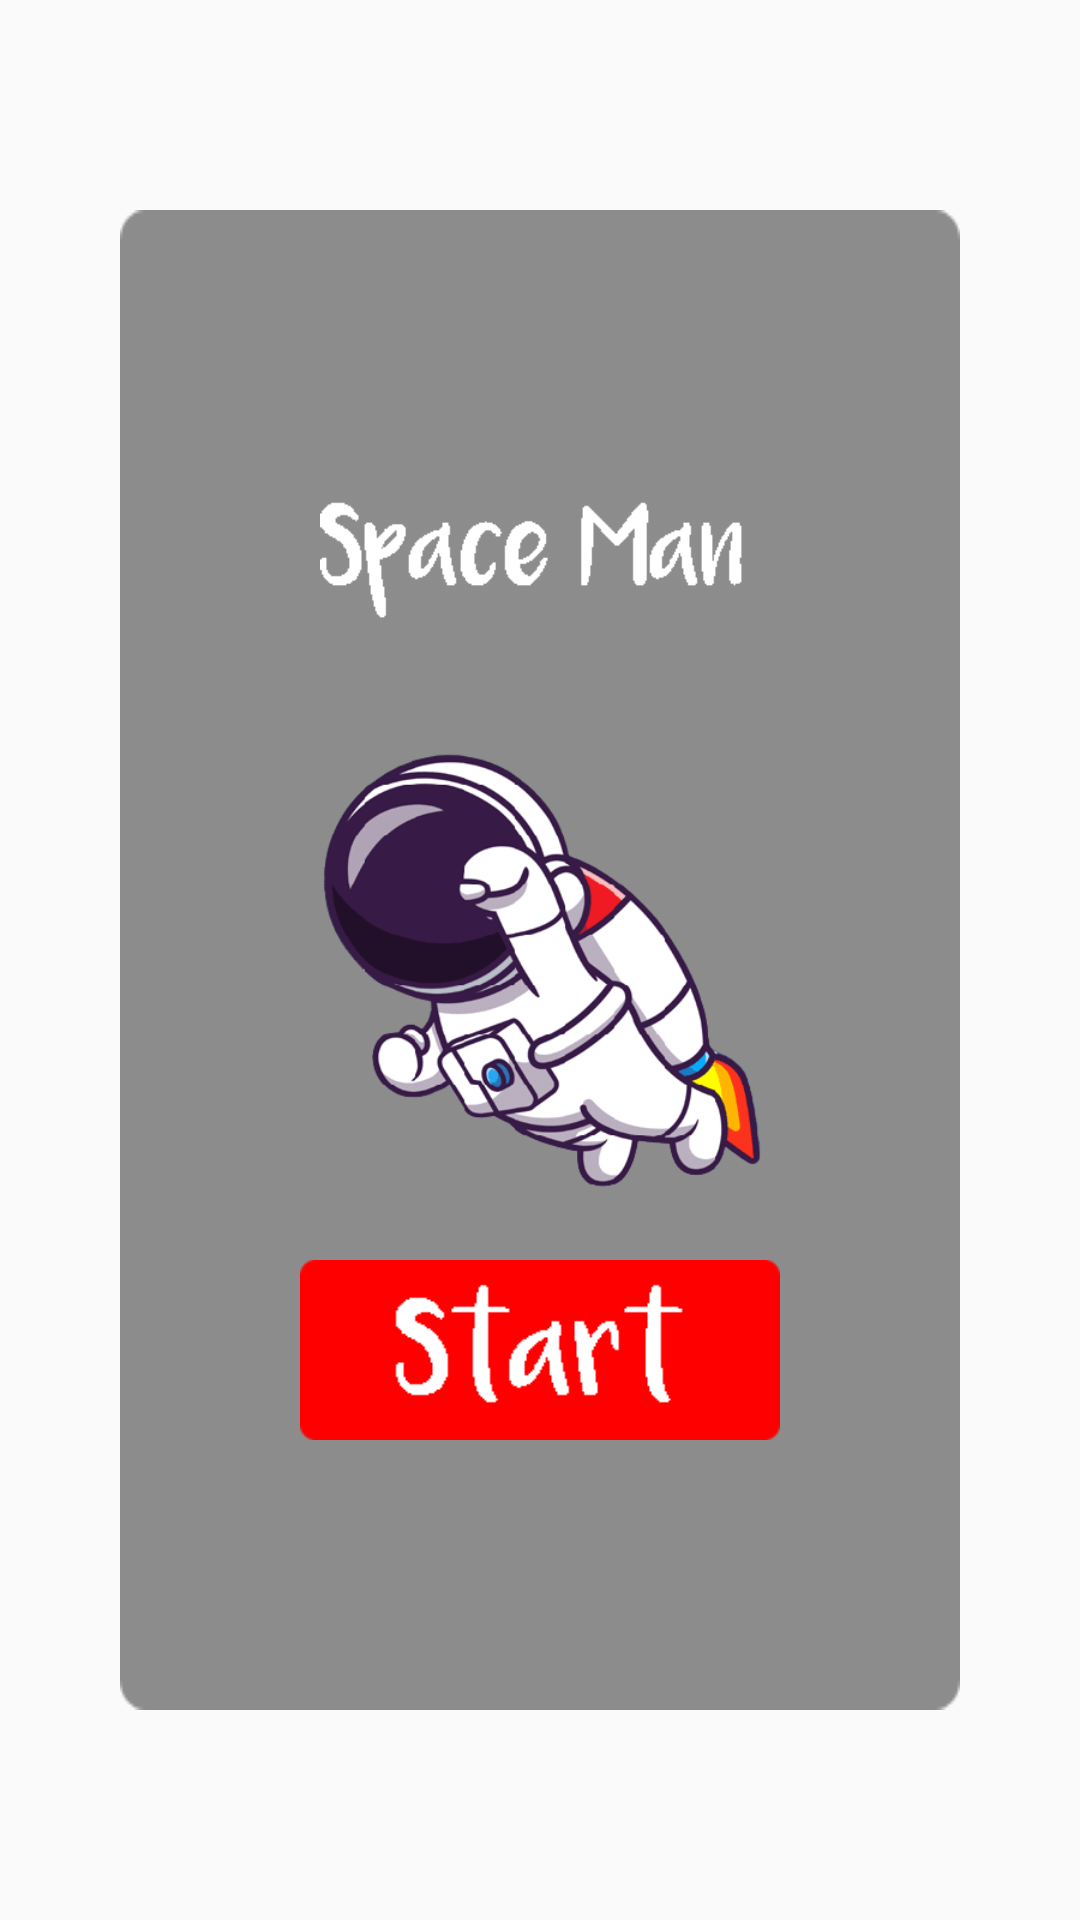

Produce the Android XML layout that renders to this screen, including the resource entries it uses.
<!-- AndroidManifest.xml: application theme Theme.AppCompat.Light.NoActionBar.FullScreen -->
<!-- res/layout/activity_main.xml -->
<?xml version="1.0" encoding="utf-8"?>
<LinearLayout xmlns:android="http://schemas.android.com/apk/res/android"
    xmlns:app="http://schemas.android.com/apk/res-auto"
    xmlns:tools="http://schemas.android.com/tools"
    android:layout_width="match_parent"
    android:layout_height="match_parent"
    tools:context=".MainActivity"
    android:orientation="vertical"
    android:background="@drawable/back"
    android:gravity="center">
    <LinearLayout
        android:id="@+id/space_parent"
        android:layout_width="wrap_content"
        android:layout_height="wrap_content"
        android:orientation="vertical"
        android:layout_marginLeft="40dp"
        android:layout_marginRight="40dp"
        android:gravity="center"
        android:background="@drawable/lite_back">
    <ImageView
        android:layout_width="160dp"
        android:layout_height="60dp"
        android:src="@drawable/spaceman_text" />

    <ImageView
        android:id="@+id/space_man"
        android:layout_width="200dp"
        android:layout_height="200dp"
        android:src="@drawable/splash_icon" />

    <Button
        android:id="@+id/start_btn"
        android:layout_width="160dp"
        android:layout_height="60dp"
        android:background="@drawable/start_btn"
        android:textSize="32sp"
        android:onClick="startGame"
        />
    </LinearLayout>


</LinearLayout>
<!-- resources referenced by this layout -->
<resources>
  <!-- drawable lite_back: png bitmap (drawable, 386 bytes) -->
  <!-- drawable spaceman_text: png bitmap (drawable, 893 bytes) -->
  <!-- drawable splash_icon: png bitmap (drawable, 63004 bytes) -->
  <!-- drawable start_btn: png bitmap (drawable, 747 bytes) -->
  <style name="Theme.AppCompat.Light.NoActionBar.FullScreen" parent="@style/Theme.AppCompat.Light.DarkActionBar">
          <item name="windowNoTitle">true</item>
          <item name="windowActionBar">false</item>
          <item name="android:windowFullscreen">true</item>
          <item name="android:windowContentOverlay">@null</item>
      </style>
</resources>
